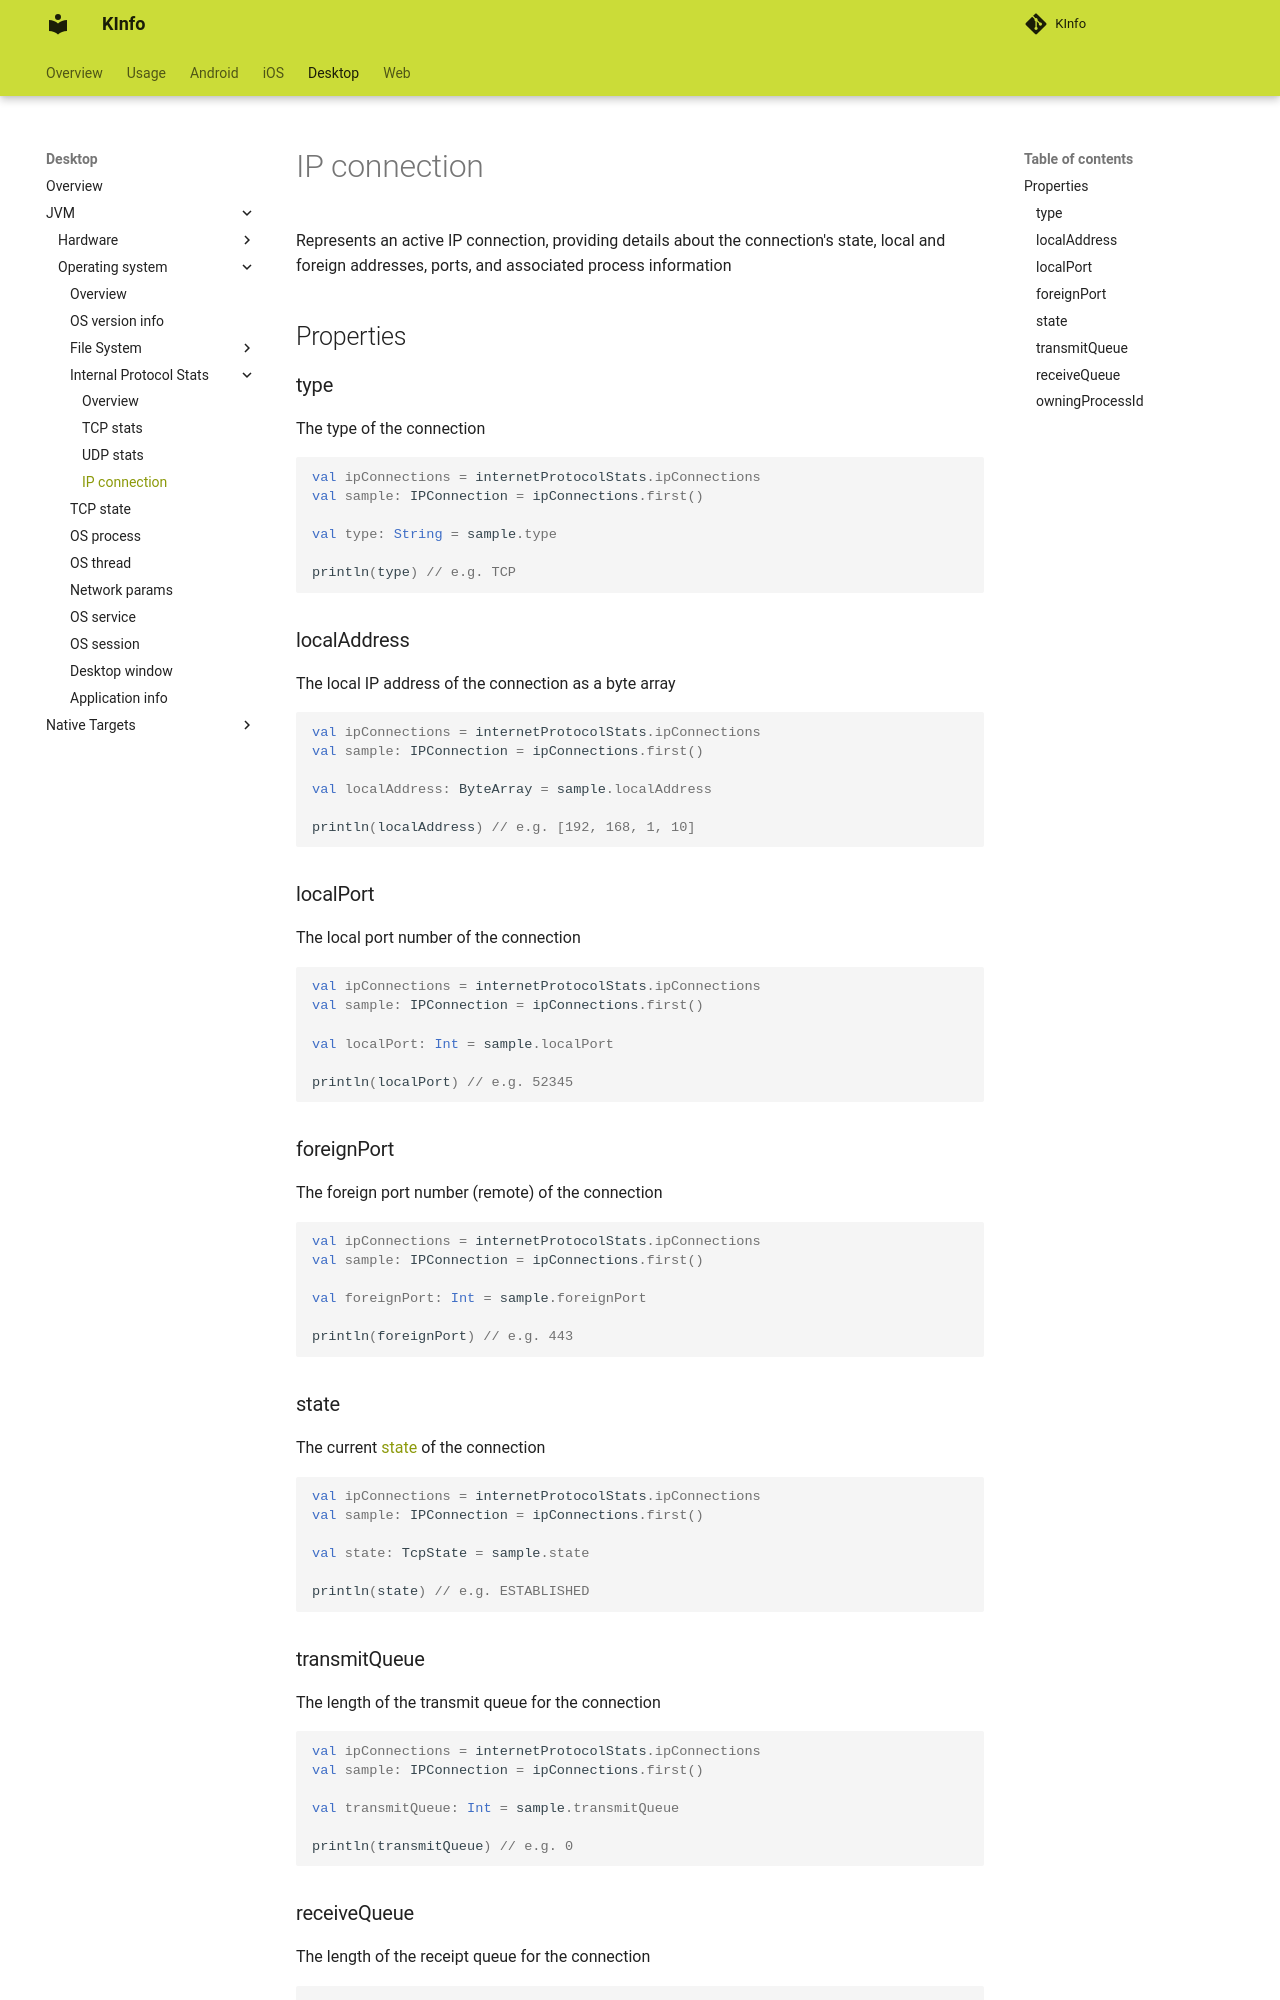

repository: N7ghtm4r3/KInfo · page: desktop/jvm/operatingsystem/internetprotocolstats/ip_connection/index.html · generator: mkdocs

Represents an active IP connection, providing details about the connection's
state, local and foreign addresses, ports, and associated process information

## Properties

### type

The type of the connection

```kotlin
val ipConnections = internetProtocolStats.ipConnections
val sample: IPConnection = ipConnections.first()

val type: String = sample.type

println(type) // e.g. TCP
```

### localAddress

The local IP address of the connection as a byte array

```kotlin
val ipConnections = internetProtocolStats.ipConnections
val sample: IPConnection = ipConnections.first()

val localAddress: ByteArray = sample.localAddress

println(localAddress) // e.g. [192, 168, 1, 10]
```

### localPort

The local port number of the connection

```kotlin
val ipConnections = internetProtocolStats.ipConnections
val sample: IPConnection = ipConnections.first()

val localPort: Int = sample.localPort

println(localPort) // e.g. 52345
```

### foreignPort

The foreign port number (remote) of the connection

```kotlin
val ipConnections = internetProtocolStats.ipConnections
val sample: IPConnection = ipConnections.first()

val foreignPort: Int = sample.foreignPort

println(foreignPort) // e.g. 443
```

### state

The current [state](../tcp_state.md) of the connection

```kotlin
val ipConnections = internetProtocolStats.ipConnections
val sample: IPConnection = ipConnections.first()

val state: TcpState = sample.state

println(state) // e.g. ESTABLISHED
```

### transmitQueue

The length of the transmit queue for the connection

```kotlin
val ipConnections = internetProtocolStats.ipConnections
val sample: IPConnection = ipConnections.first()

val transmitQueue: Int = sample.transmitQueue

println(transmitQueue) // e.g. 0
```
